Run: headless pygame with SDL's dummy video driver; simulated clock (each Clock.tick advances the game by its frame time, no real sleeping); random seed 0; keys injected as events and as key.get_pressed() state; no mouse input.
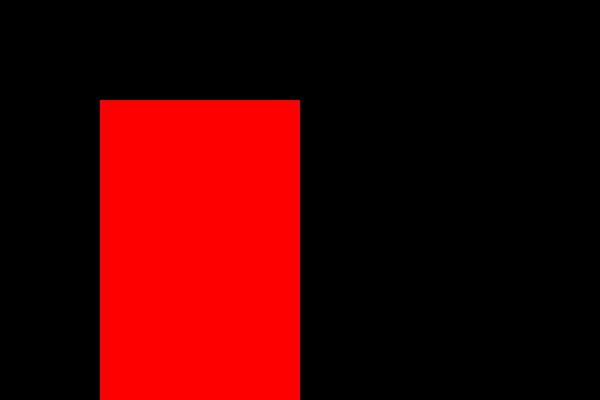
Frame 1 of 4 · flips 1–60 · no input
Frame 2 of 4 · flips 61–180 · tapped SPACE, RETURN · held RIGHT (→), D · screen unchanged from frame 1, image omitted
Frame 3 of 4 · flips 181–300 · held DOWN (↓), S · screen unchanged from frame 2, image omitted
Frame 4 of 4 · flips 301–420 · held LEFT (←), A, UP (↑), W · screen unchanged from frame 3, image omitted

The pygame program that drew these frames:

import pygame
import sys

pygame.init()

screen = pygame.display.set_mode((600, 400))

while True:
    for event in pygame.event.get():
        if event.type == pygame.QUIT:
            sys.exit()

    screen.fill((0, 0, 0))
    pygame.draw.rect(screen, (255, 0, 0), (100, 100, 200, 300)) 
    pygame.display.flip()
